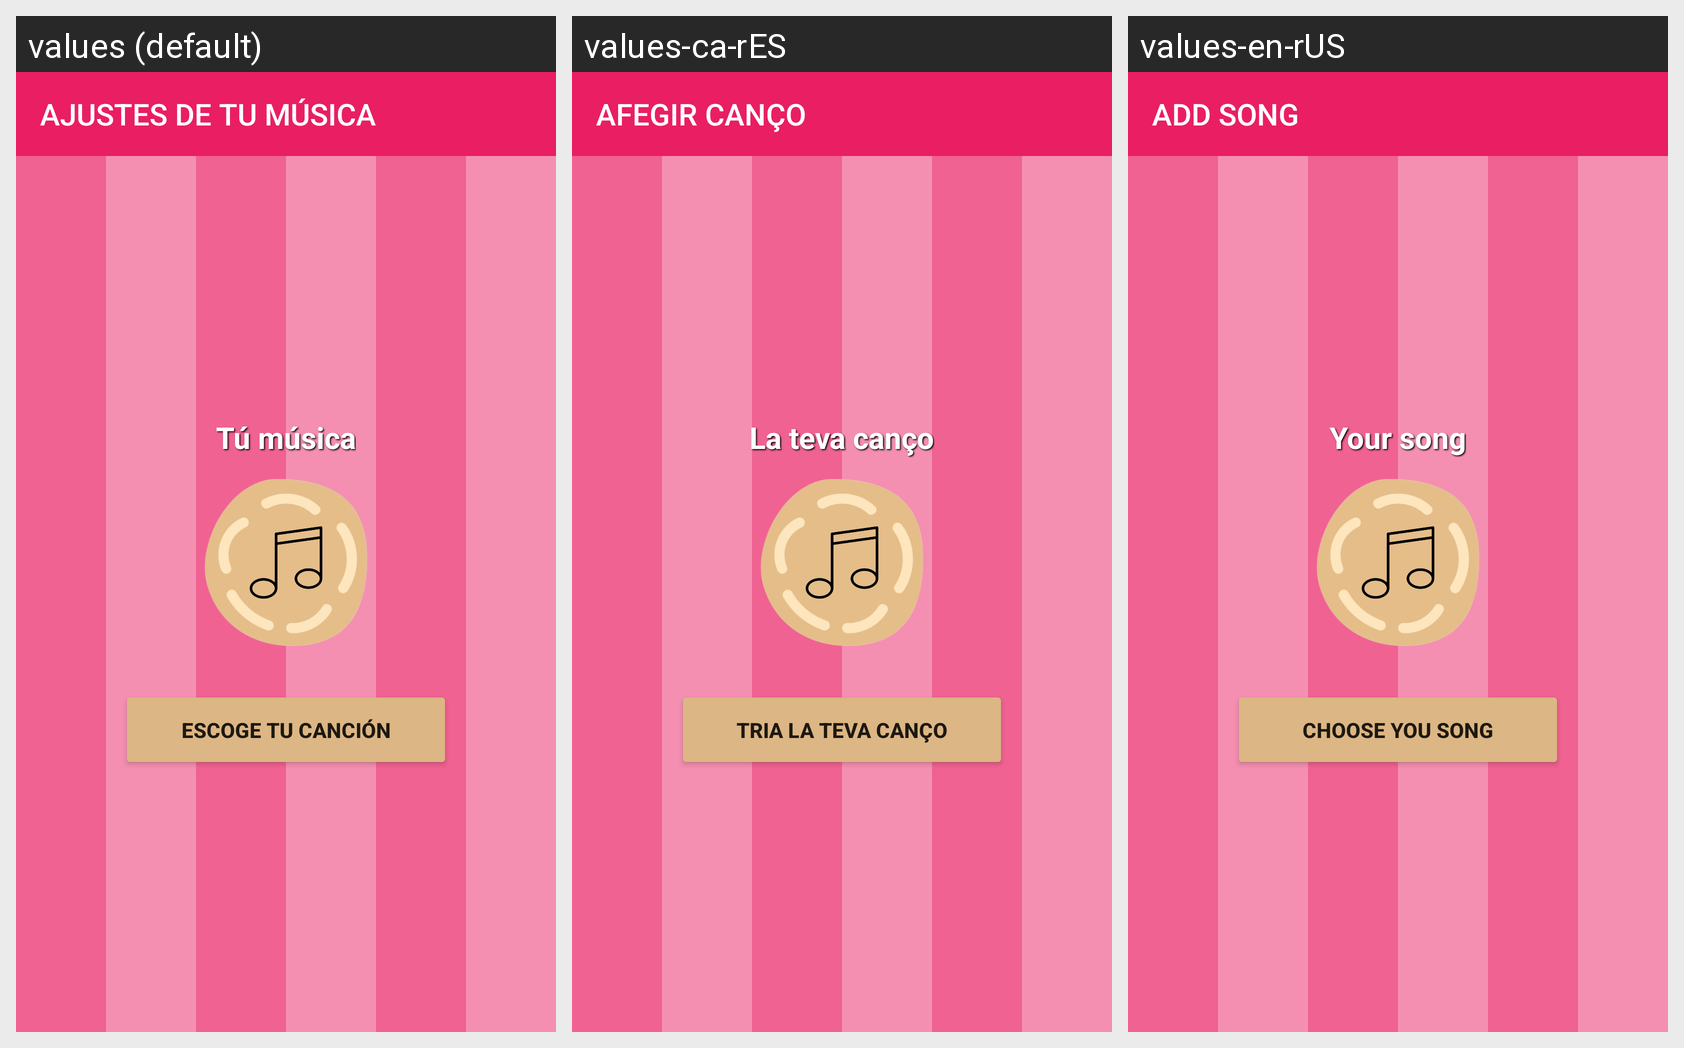

The same Android screen rendered under several of its app's locales, left to right. List the strings drawn on it with the default value and each locale's translation.
Android screen res/layout/cancion.xml rendered under 3 locales, left to right: values (default), values-ca-rES, values-en-rUS. Device: Nexus 5 (rendered at 1080×1920; each locale shown at half size, 540×960, under a caption strip naming it); theme Theme.AppCompat.Light.NoActionBar.
Strings drawn on this screen, with the default value and each locale's value (text and hints the layout hard-codes, and strings that could not be matched under every locale, appear in the picture but are not listed):

text_cancion
  values: AJUSTES DE TU MÚSICA
  values-ca-rES: AFEGIR CANÇO
  values-en-rUS: ADD SONG

text_tumusica
  values: Tú música
  values-ca-rES: La teva canço
  values-en-rUS: Your song

text_elegir
  values: Escoge tu canción
  values-ca-rES: Tria la teva canço
  values-en-rUS: Choose you song
